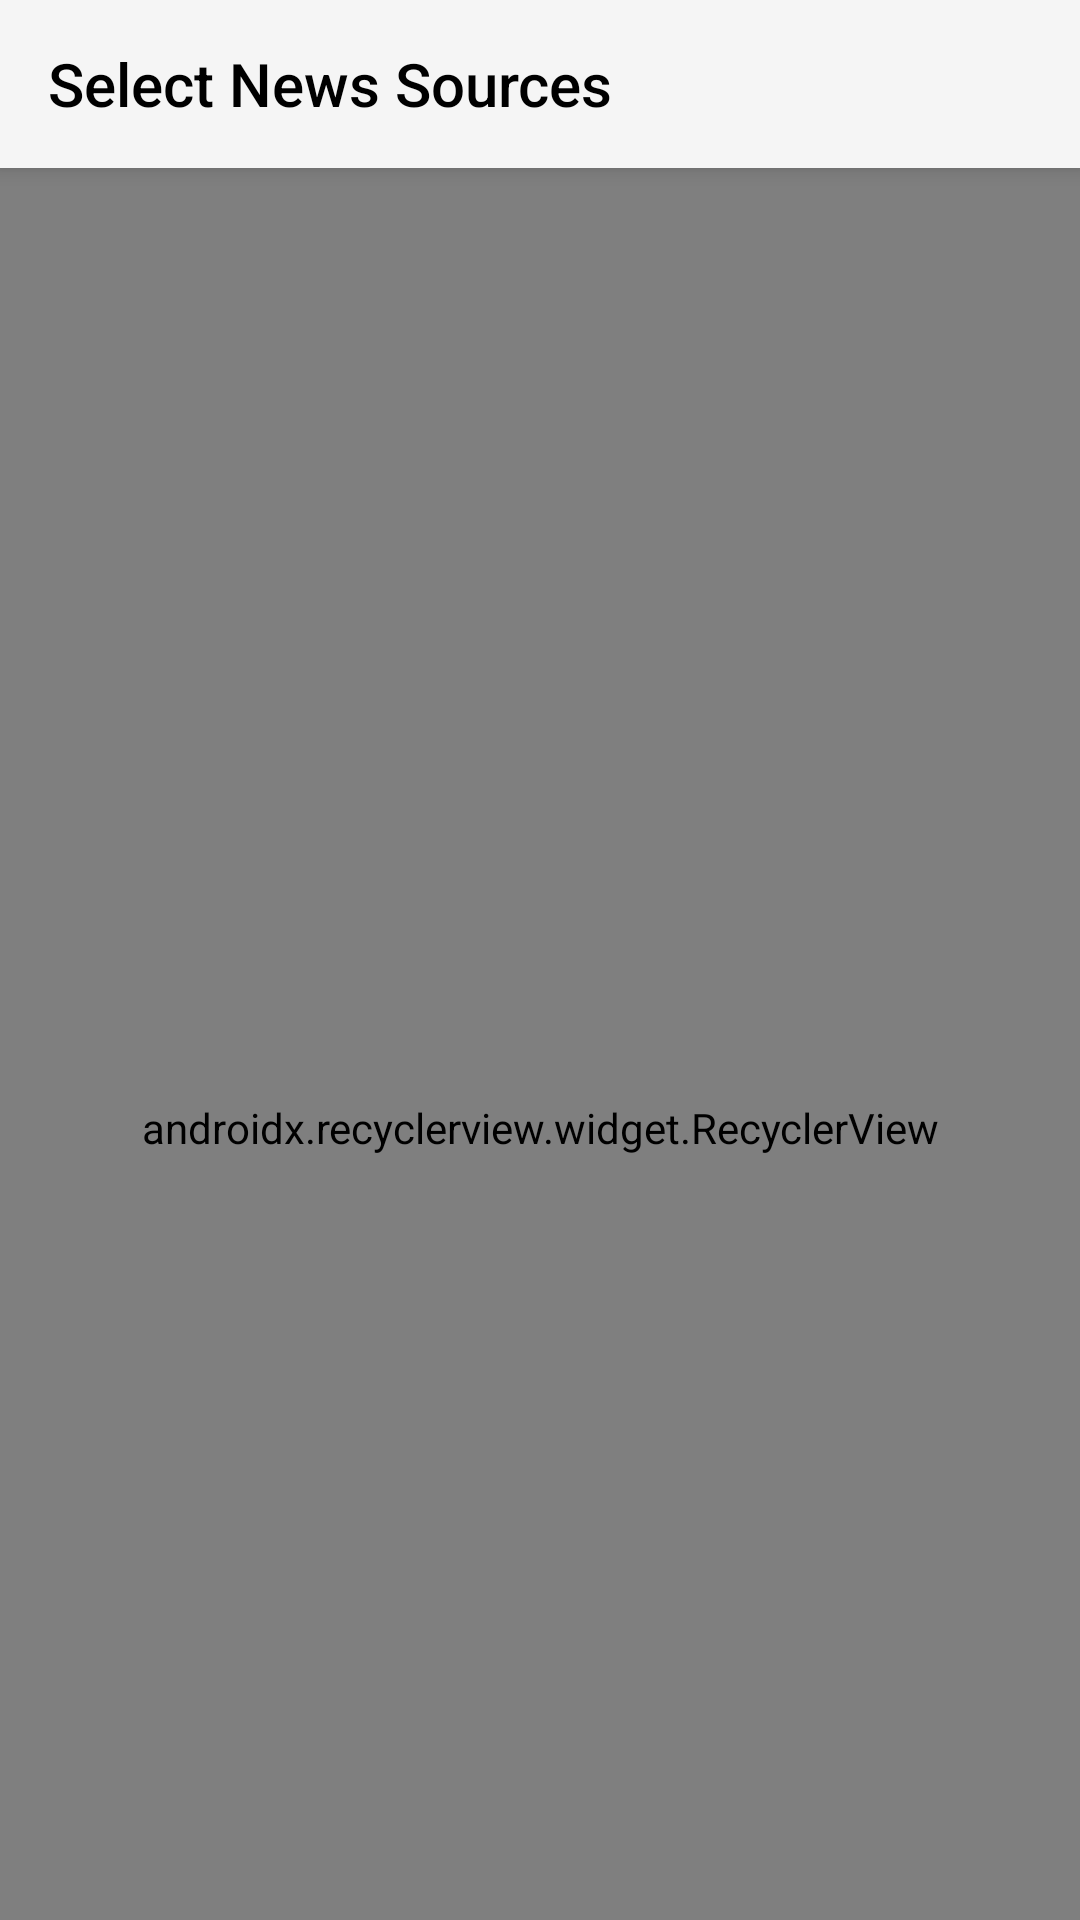

Here is an Android app screen rendered from its layout file. Give the layout XML and the strings, colors and styles it references.
<!-- AndroidManifest.xml: application theme AppTheme -->
<!-- res/layout/fragment_selector.xml -->
<?xml version="1.0" encoding="utf-8"?>
<layout xmlns:android="http://schemas.android.com/apk/res/android"
    xmlns:app="http://schemas.android.com/apk/res-auto"
    xmlns:tools="http://schemas.android.com/tools"
    tools:context="eugene.com.newsrss.ui.NewsActivity">

    <android.support.design.widget.CoordinatorLayout
        android:layout_width="match_parent"
        android:layout_height="match_parent"
        android:fitsSystemWindows="true">

        <android.support.design.widget.AppBarLayout
            android:id="@+id/app_bar"
            android:layout_width="match_parent"
            android:layout_height="wrap_content"
            android:theme="@style/AppTheme.AppBarOverlay.Accent"
            android:transitionName="app_bar">

            <android.support.v7.widget.Toolbar
                android:id="@+id/toolbar"
                android:layout_width="match_parent"
                android:layout_height="?attr/actionBarSize"
                app:layout_scrollFlags="scroll|enterAlways|snap"
                app:popupTheme="@style/AppTheme.PopupOverlay"
                app:title="Select News Sources"
                app:titleTextColor="@android:color/black" />
        </android.support.design.widget.AppBarLayout>

        <android.support.v7.widget.RecyclerView
            android:id="@+id/recycler"
            android:layout_width="match_parent"
            android:layout_height="match_parent"
            app:layoutManager="android.support.v7.widget.LinearLayoutManager"
            app:layout_behavior="@string/appbar_scrolling_view_behavior" />
    </android.support.design.widget.CoordinatorLayout>
</layout>
<!-- resources referenced by this layout -->
<resources>
  <style name="AppTheme.AppBarOverlay.Accent">
          <item name="actionMenuTextColor">@color/colorAccent</item>
      </style>
  <style name="AppTheme.PopupOverlay" parent="ThemeOverlay.AppCompat.Light" />
  <style name="AppTheme" parent="Theme.AppCompat.Light.DarkActionBar">
          <item name="colorPrimary">@color/colorPrimary</item>
          <item name="colorPrimaryDark">@color/colorPrimaryDark</item>
          <item name="colorAccent">@color/colorAccent</item>
      </style>
  <color name="colorAccent">#2962FF</color>
  <color name="colorPrimary">#F5F5F5</color>
  <color name="colorPrimaryDark">#BDBDBD</color>
</resources>
